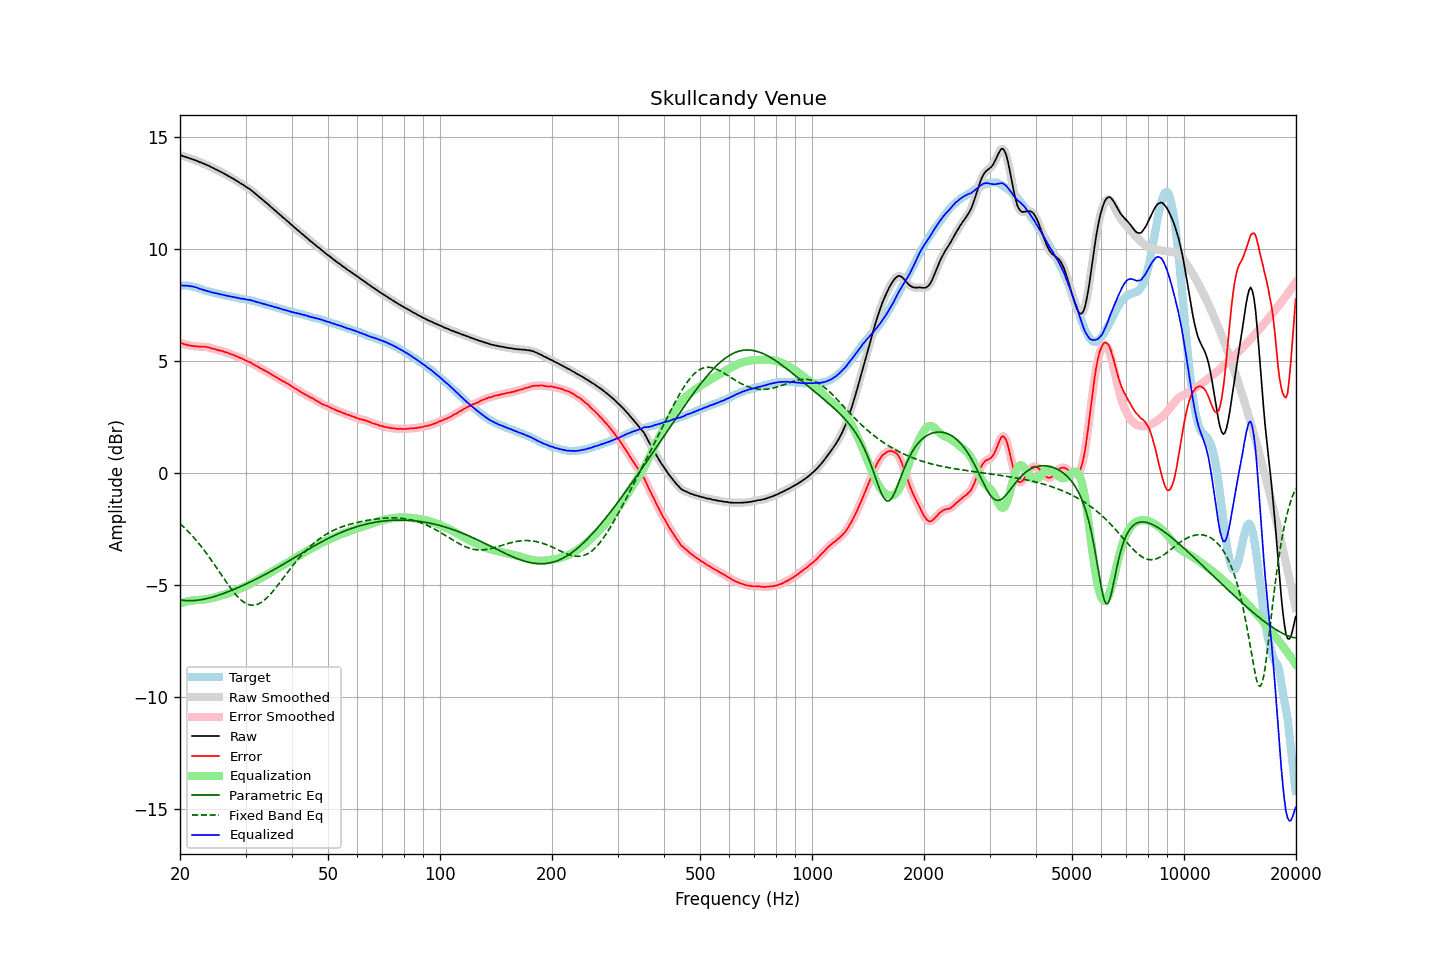

Values plotted in this chart, from the file beside it:
frequency, raw, error, smoothed, error_smoothed, equalization, parametric_eq, fixed_band_eq, equalized_raw, equalized_smoothed, target
20.00, 14.19, 5.82, 14.19, 5.82, -5.82, -5.65, -2.25, 8.37, 8.37, 8.37
20.20, 14.17, 5.80, 14.17, 5.80, -5.79, -5.66, -2.31, 8.38, 8.37, 8.37
20.40, 14.14, 5.77, 14.14, 5.77, -5.77, -5.67, -2.38, 8.37, 8.37, 8.37
20.61, 14.12, 5.75, 14.12, 5.75, -5.75, -5.68, -2.45, 8.37, 8.37, 8.37
20.81, 14.10, 5.73, 14.10, 5.73, -5.73, -5.68, -2.52, 8.37, 8.37, 8.37
21.02, 14.07, 5.70, 14.07, 5.71, -5.71, -5.69, -2.59, 8.36, 8.36, 8.37
21.23, 14.05, 5.70, 14.05, 5.69, -5.70, -5.69, -2.67, 8.35, 8.35, 8.35
21.44, 14.02, 5.68, 14.02, 5.68, -5.69, -5.69, -2.74, 8.34, 8.34, 8.34
21.66, 14.00, 5.68, 14.00, 5.68, -5.67, -5.68, -2.82, 8.33, 8.32, 8.32
21.87, 13.97, 5.67, 13.97, 5.67, -5.67, -5.68, -2.90, 8.30, 8.31, 8.30
22.09, 13.95, 5.66, 13.95, 5.66, -5.66, -5.67, -2.99, 8.29, 8.29, 8.29
22.31, 13.92, 5.66, 13.92, 5.65, -5.66, -5.67, -3.07, 8.26, 8.26, 8.26
22.54, 13.88, 5.64, 13.89, 5.65, -5.65, -5.66, -3.16, 8.23, 8.24, 8.24
22.76, 13.86, 5.64, 13.86, 5.64, -5.65, -5.65, -3.25, 8.21, 8.21, 8.22
22.99, 13.83, 5.64, 13.83, 5.64, -5.64, -5.63, -3.34, 8.19, 8.19, 8.19
23.22, 13.80, 5.64, 13.80, 5.64, -5.63, -5.62, -3.43, 8.17, 8.17, 8.16
23.45, 13.77, 5.64, 13.77, 5.64, -5.63, -5.60, -3.53, 8.14, 8.15, 8.13
23.69, 13.74, 5.62, 13.74, 5.62, -5.62, -5.59, -3.63, 8.13, 8.13, 8.12
23.92, 13.71, 5.61, 13.71, 5.60, -5.60, -5.57, -3.73, 8.11, 8.10, 8.10
24.16, 13.67, 5.58, 13.67, 5.58, -5.59, -5.55, -3.83, 8.08, 8.08, 8.09
24.40, 13.63, 5.56, 13.63, 5.56, -5.57, -5.53, -3.93, 8.06, 8.06, 8.07
24.65, 13.60, 5.55, 13.60, 5.55, -5.55, -5.51, -4.03, 8.05, 8.05, 8.05
24.89, 13.56, 5.53, 13.56, 5.53, -5.53, -5.49, -4.14, 8.03, 8.03, 8.03
25.14, 13.53, 5.51, 13.53, 5.51, -5.51, -5.47, -4.24, 8.02, 8.02, 8.02
25.39, 13.49, 5.49, 13.49, 5.49, -5.49, -5.44, -4.35, 8.00, 8.00, 8.00
25.65, 13.45, 5.46, 13.45, 5.47, -5.47, -5.42, -4.46, 7.98, 7.98, 7.99
25.91, 13.42, 5.46, 13.42, 5.45, -5.45, -5.39, -4.56, 7.97, 7.97, 7.96
26.16, 13.38, 5.43, 13.38, 5.43, -5.43, -5.37, -4.67, 7.95, 7.95, 7.95
26.43, 13.34, 5.40, 13.34, 5.41, -5.41, -5.34, -4.77, 7.94, 7.94, 7.94
26.69, 13.30, 5.39, 13.30, 5.38, -5.38, -5.31, -4.88, 7.92, 7.92, 7.91
26.96, 13.26, 5.36, 13.26, 5.36, -5.36, -5.28, -4.98, 7.90, 7.90, 7.90
27.23, 13.22, 5.33, 13.22, 5.33, -5.33, -5.26, -5.08, 7.89, 7.89, 7.89
27.50, 13.18, 5.30, 13.18, 5.30, -5.31, -5.23, -5.17, 7.88, 7.88, 7.88
27.77, 13.14, 5.28, 13.14, 5.28, -5.28, -5.20, -5.27, 7.86, 7.86, 7.86
28.05, 13.10, 5.25, 13.10, 5.25, -5.25, -5.17, -5.36, 7.85, 7.85, 7.85
28.33, 13.05, 5.22, 13.05, 5.22, -5.22, -5.14, -5.44, 7.83, 7.83, 7.83
28.62, 13.01, 5.19, 13.01, 5.19, -5.19, -5.11, -5.52, 7.82, 7.82, 7.82
28.90, 12.96, 5.16, 12.96, 5.16, -5.16, -5.07, -5.59, 7.80, 7.80, 7.80
29.19, 12.91, 5.13, 12.92, 5.13, -5.13, -5.04, -5.66, 7.78, 7.79, 7.78
29.48, 12.88, 5.10, 12.87, 5.10, -5.10, -5.01, -5.71, 7.78, 7.78, 7.78
29.78, 12.83, 5.06, 12.83, 5.06, -5.06, -4.98, -5.76, 7.77, 7.77, 7.77
30.08, 12.78, 5.02, 12.78, 5.02, -5.03, -4.94, -5.81, 7.75, 7.75, 7.76
30.38, 12.73, 4.99, 12.74, 4.99, -5.00, -4.91, -5.84, 7.74, 7.74, 7.74
30.68, 12.69, 4.96, 12.69, 4.96, -4.96, -4.88, -5.87, 7.73, 7.73, 7.73
30.99, 12.64, 4.94, 12.64, 4.93, -4.92, -4.84, -5.88, 7.72, 7.71, 7.70
31.30, 12.58, 4.89, 12.58, 4.89, -4.89, -4.81, -5.89, 7.70, 7.70, 7.69
31.61, 12.52, 4.84, 12.52, 4.85, -4.85, -4.77, -5.89, 7.67, 7.68, 7.68
31.93, 12.46, 4.80, 12.46, 4.80, -4.81, -4.74, -5.87, 7.65, 7.65, 7.66
32.24, 12.40, 4.77, 12.40, 4.76, -4.77, -4.70, -5.85, 7.63, 7.63, 7.63
32.57, 12.34, 4.73, 12.34, 4.73, -4.73, -4.66, -5.82, 7.61, 7.61, 7.61
32.89, 12.28, 4.68, 12.28, 4.69, -4.69, -4.63, -5.79, 7.59, 7.59, 7.60
33.22, 12.22, 4.65, 12.22, 4.64, -4.65, -4.59, -5.74, 7.57, 7.57, 7.57
33.55, 12.16, 4.60, 12.16, 4.61, -4.61, -4.55, -5.69, 7.55, 7.55, 7.56
33.89, 12.10, 4.57, 12.10, 4.57, -4.57, -4.52, -5.63, 7.53, 7.53, 7.53
34.23, 12.04, 4.53, 12.04, 4.53, -4.53, -4.48, -5.56, 7.51, 7.51, 7.51
34.57, 11.98, 4.49, 11.98, 4.49, -4.49, -4.44, -5.49, 7.50, 7.49, 7.49
34.92, 11.91, 4.44, 11.92, 4.44, -4.44, -4.40, -5.41, 7.47, 7.47, 7.47
35.27, 11.85, 4.40, 11.85, 4.40, -4.40, -4.36, -5.33, 7.45, 7.45, 7.45
35.62, 11.79, 4.36, 11.79, 4.36, -4.36, -4.32, -5.25, 7.43, 7.43, 7.43
35.97, 11.72, 4.31, 11.73, 4.32, -4.32, -4.28, -5.16, 7.40, 7.41, 7.41
... 635 more rows
